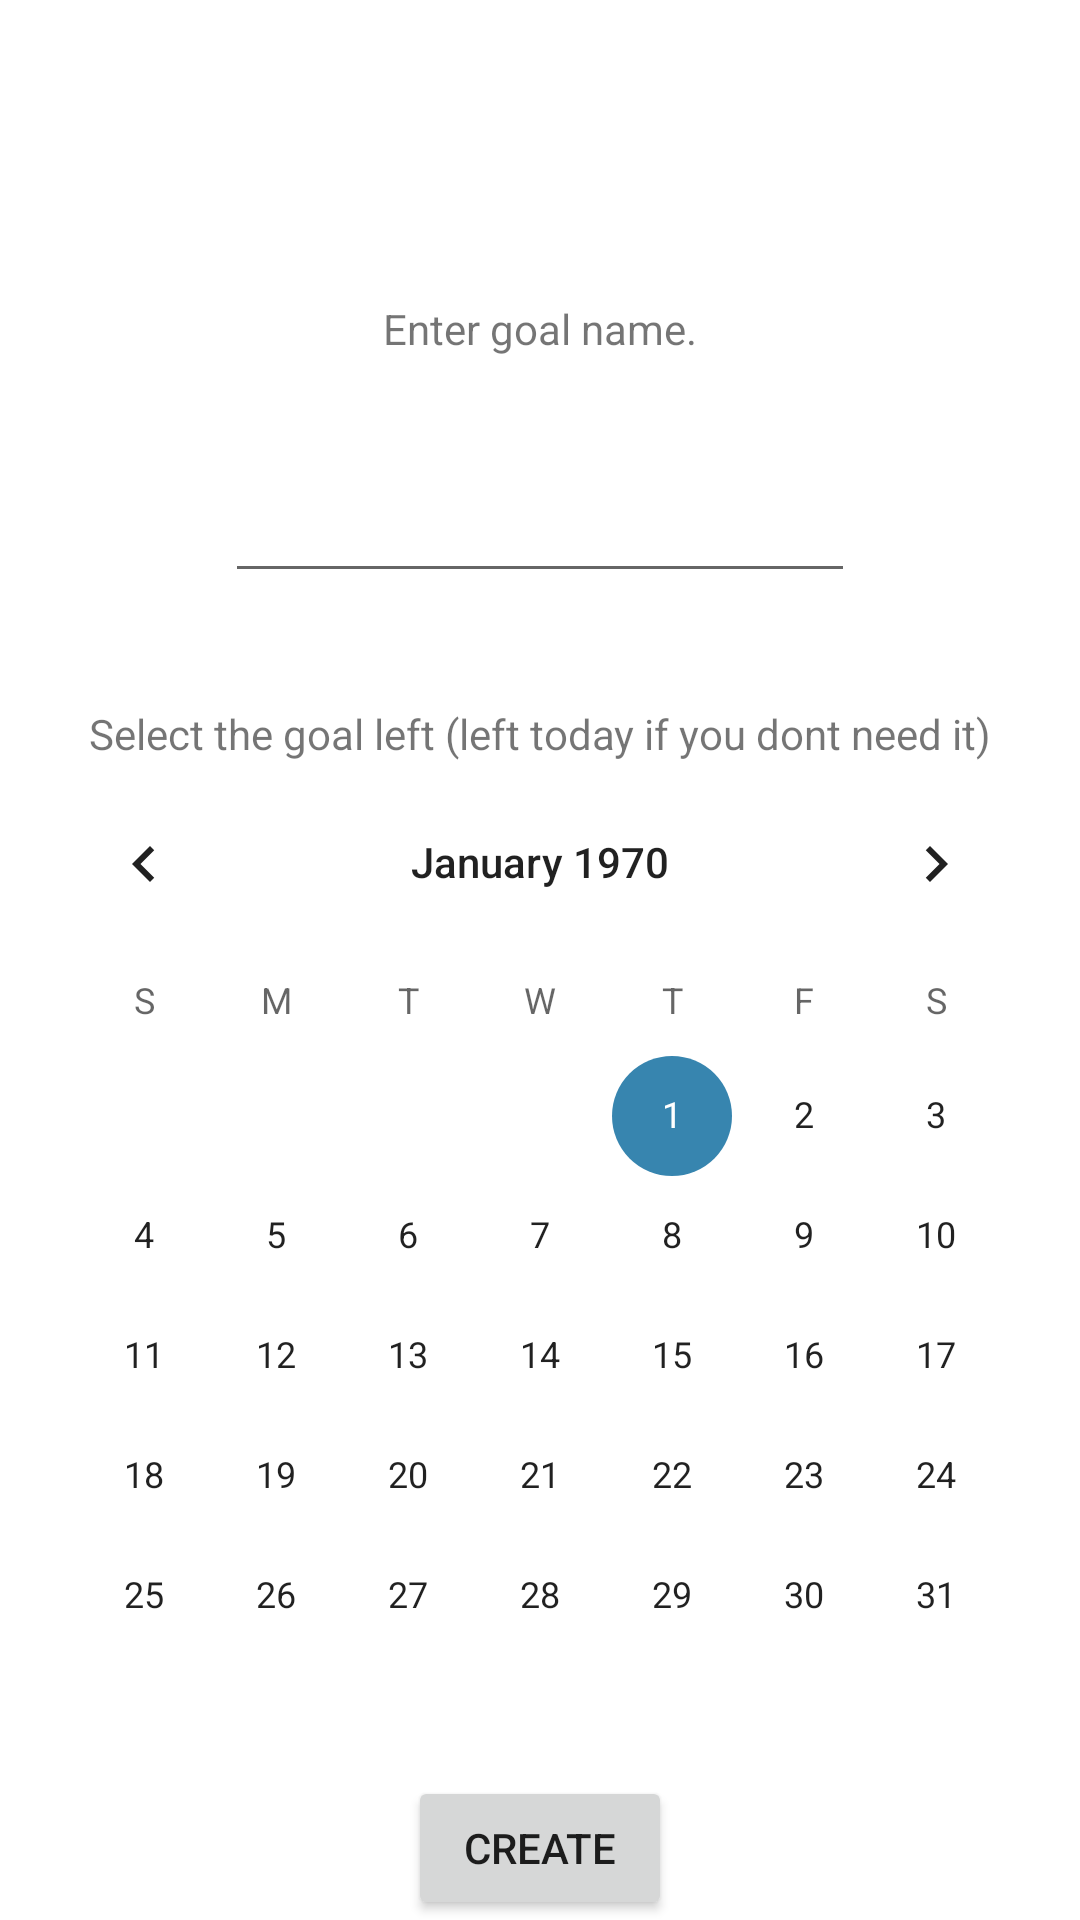

Here is an Android app screen rendered from its layout file. Give the layout XML and the strings, colors and styles it references.
<!-- AndroidManifest.xml: application theme Theme.GoalTracker -->
<!-- res/layout/activity_event_insert.xml -->
<?xml version="1.0" encoding="utf-8"?>

<androidx.constraintlayout.widget.ConstraintLayout xmlns:android="http://schemas.android.com/apk/res/android"
    xmlns:app="http://schemas.android.com/apk/res-auto"
    xmlns:tools="http://schemas.android.com/tools"
    android:layout_width="match_parent"
    android:layout_height="match_parent"
    tools:context=".EventInsert">

    <TextView
        android:id="@+id/textView"
        android:layout_width="wrap_content"
        android:layout_height="wrap_content"
        android:layout_marginTop="100dp"
        android:text="Enter goal name."
        app:layout_constraintEnd_toEndOf="parent"
        app:layout_constraintStart_toStartOf="parent"
        app:layout_constraintTop_toTopOf="parent" />

    <EditText
        android:id="@+id/editTextEventName"
        android:layout_width="wrap_content"
        android:layout_height="wrap_content"
        android:ems="10"
        android:inputType="none"
        app:layout_constraintBottom_toTopOf="@+id/textView2"
        app:layout_constraintEnd_toEndOf="parent"
        app:layout_constraintStart_toStartOf="parent"
        app:layout_constraintTop_toBottomOf="@+id/textView" />

    <TextView
        android:id="@+id/textView2"
        android:layout_width="wrap_content"
        android:layout_height="wrap_content"
        android:text="Select the goal left (left today if you dont need it)"
        app:layout_constraintBottom_toTopOf="@+id/calendarView"
        app:layout_constraintEnd_toEndOf="parent"
        app:layout_constraintStart_toStartOf="parent" />

    <CalendarView
        android:id="@+id/calendarView"
        android:layout_width="wrap_content"
        android:layout_height="wrap_content"
        app:layout_constraintBottom_toTopOf="@+id/buttonCreate"
        app:layout_constraintEnd_toEndOf="parent"
        app:layout_constraintStart_toStartOf="parent" />

    <Button
        android:id="@+id/buttonCreate"
        android:layout_width="wrap_content"
        android:layout_height="wrap_content"
        android:text="Create"
        app:layout_constraintBottom_toBottomOf="parent"
        app:layout_constraintEnd_toEndOf="parent"
        app:layout_constraintStart_toStartOf="parent" />
</androidx.constraintlayout.widget.ConstraintLayout>
<!-- resources referenced by this layout -->
<resources>
  <style name="Theme.GoalTracker" parent="Theme.MaterialComponents.DayNight.DarkActionBar">
          
          <item name="colorPrimary">@color/blue_base</item>
          <item name="colorPrimaryVariant">@color/blue_dark</item>
          <item name="colorOnPrimary">@color/white</item>
          
          <item name="colorSecondary">@color/blue_secondary</item>
          <item name="colorSecondaryVariant">@color/blue_secondary_dark</item>
          <item name="colorOnSecondary">@color/black</item>
          
          <item name="android:statusBarColor">?attr/colorPrimaryVariant</item>
          
      </style>
  <color name="blue_base">#00668E</color>
  <color name="blue_dark">#083E53</color>
  <color name="white">#F1FEFF</color>
  <color name="blue_secondary">#3785AF</color>
  <color name="blue_secondary_dark">#20526C</color>
  <color name="black">#151515</color>
</resources>
